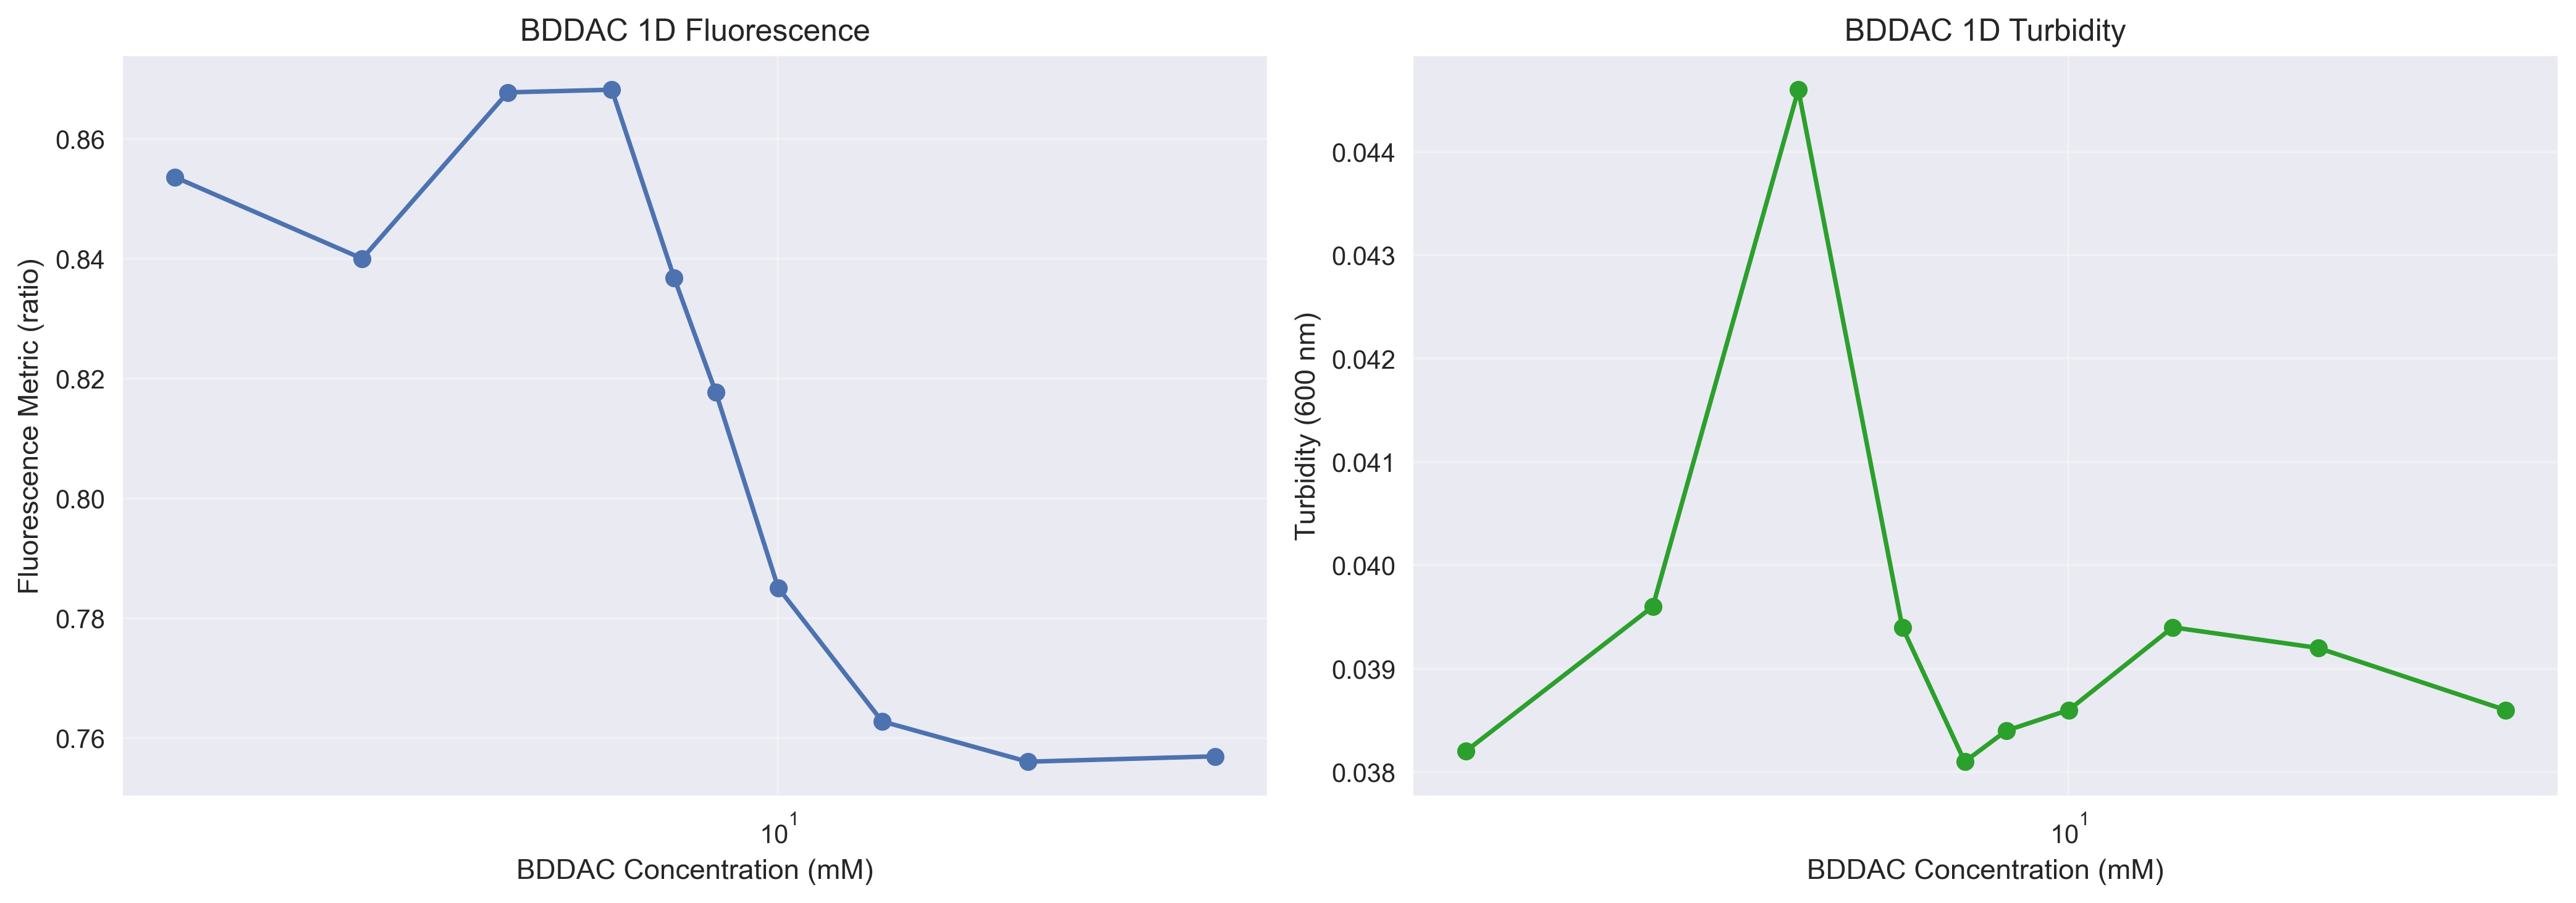

Source data for this figure (header and first rows):
surf_B_conc_mm, turbidity_600, fluorescence_metric
2.8, 0.0382, 0.8536
4.158, 0.0396, 0.84
5.656, 0.0446, 0.8678
7.046, 0.0394, 0.8683
8.039, 0.0381, 0.8368
8.777, 0.0384, 0.8177
10.01, 0.0386, 0.7851
12.48, 0.0394, 0.7628
16.97, 0.0392, 0.7561
25.2, 0.0386, 0.757
